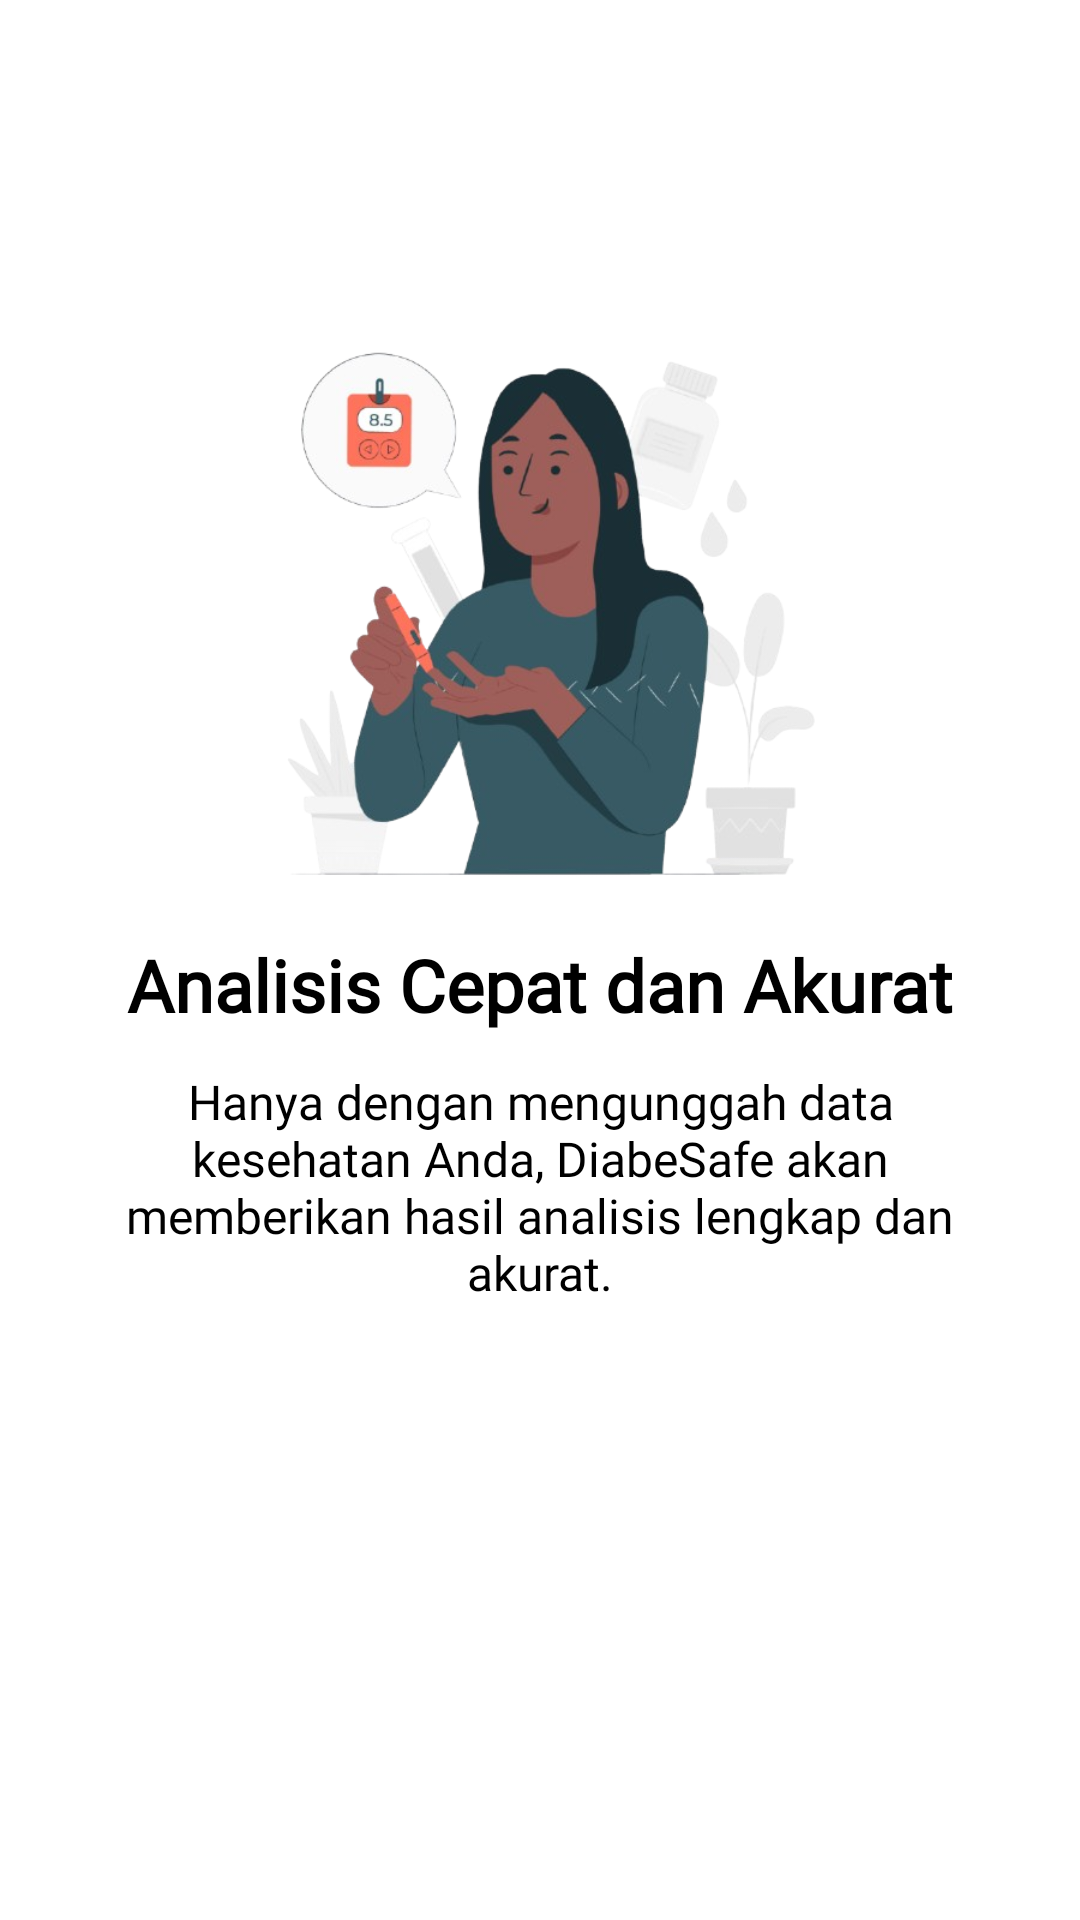

Layout XML and referenced resources for this Android screen:
<!-- AndroidManifest.xml: application theme Theme.DiabeSafe -->
<!-- res/layout/onboarding_page2.xml -->
<?xml version="1.0" encoding="utf-8"?>
<androidx.constraintlayout.widget.ConstraintLayout xmlns:android="http://schemas.android.com/apk/res/android"
    android:layout_width="match_parent"
    android:layout_height="match_parent"
    xmlns:app="http://schemas.android.com/apk/res-auto">

    <ImageView
        android:id="@+id/iv_onboarding2"
        android:layout_width="200dp"
        android:layout_height="200dp"
        android:layout_marginTop="100dp"
        android:src="@drawable/onboarding2"
        app:layout_constraintTop_toTopOf="parent"
        app:layout_constraintStart_toStartOf="parent"
        app:layout_constraintEnd_toEndOf="parent" />

    <TextView
        android:id="@+id/tv_ob2_1"
        android:layout_width="wrap_content"
        android:layout_height="wrap_content"
        android:layout_marginTop="12dp"
        android:text="@string/analisis_cepat_dan_akurat"
        android:textSize="24sp"
        android:fontFamily="@font/poppins_semibold"
        android:textColor="@color/black"
        android:textStyle="bold"
        app:layout_constraintTop_toBottomOf="@id/iv_onboarding2"
        app:layout_constraintStart_toStartOf="parent"
        app:layout_constraintEnd_toEndOf="parent" />

    <TextView
        android:id="@+id/tv_ob2_2"
        android:layout_width="300dp"
        android:layout_height="wrap_content"
        android:layout_marginTop="12dp"
        android:fontFamily="@font/poppins"
        android:text="@string/hanya_dengan_mengunggah_data_kesehatan_anda_diabesafe_akan_memberikan_hasil_analisis_lengkap_dan_akurat"
        android:textSize="16sp"
        android:textColor="@color/black"
        app:layout_constraintTop_toBottomOf="@id/tv_ob2_1"
        app:layout_constraintStart_toStartOf="parent"
        app:layout_constraintEnd_toEndOf="parent"
        android:gravity="center"/>
</androidx.constraintlayout.widget.ConstraintLayout>
<!-- resources referenced by this layout -->
<resources>
  <color name="black">#FF000000</color>
  <!-- drawable onboarding2: png bitmap (drawable, 163867 bytes) -->
  <string name="analisis_cepat_dan_akurat">Analisis Cepat dan Akurat</string>
  <string name="hanya_dengan_mengunggah_data_kesehatan_anda_diabesafe_akan_memberikan_hasil_analisis_lengkap_dan_akurat">Hanya dengan mengunggah data kesehatan Anda, DiabeSafe akan memberikan hasil analisis lengkap dan akurat.</string>
  <style name="Theme.DiabeSafe" parent="Theme.MaterialComponents.DayNight.DarkActionBar">
          
          <item name="colorPrimary">@color/purple_500</item>
          <item name="colorPrimaryVariant">@color/purple_700</item>
          <item name="colorOnPrimary">@color/white</item>
          
          <item name="colorSecondary">@color/teal_200</item>
          <item name="colorSecondaryVariant">@color/teal_700</item>
          <item name="colorOnSecondary">@color/black</item>
          
          <item name="android:statusBarColor">?attr/colorPrimaryVariant</item>
          
      </style>
  <color name="purple_500">#019784</color>
  <color name="purple_700">#056509</color>
  <color name="white">#FFFFFFFF</color>
  <color name="teal_200">#FF03DAC5</color>
  <color name="teal_700">#FF018786</color>
</resources>
